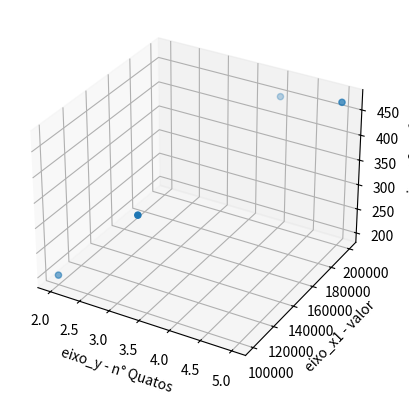

Recreate this plot in Python.
import pandas as pd
from matplotlib import pyplot as plt
import numpy as np

'''###############################
[redacted]

    Implementação do Calculos de
    Regressão linear multipla

    Aqui não retorna uma reta mas sim um hiperplano

    
    ######
    A equação é: ŷ = b0 + b1 * x1 + b2 * x2 + ..... bn xn

    ŷ = preco previsto
    b0 e b1 e b2 = coeficientes
    x1 = var_01
    x2 = var_02


    ######
                         _         _        _                _ 
    Para calcular o b0 = y - b1 * x1 - b2 * x2 + ..... bn * xn
    _
    y = Media de valores de y                       
    _
    x = Media de valores de x

    ######
    Para calcular o b1:
    B1 e B2 é igual ao Somatório do produto de (xI menos media de X) vezes (yI menos a media de de Y) dividido pelo
    somatório de (xI - media de X) ao quadrado

                    _          _
            { (xI - x) * (yI - y)
     bX =         -------------
                     _
            {  (xI - x)²

    b0 é o ponto de encontro da reta onde se toca no eixo Y
    b1 é a inclinação da reta (positivo = reta crecente / negativo = reta decrecente) - taxa de variacao

    
    Além da regressão linear, existe outros modelos : quadratica, exponencial, logaritima
###############################'''



def minimos_quadrados(df, df_eixo_x, df_eixo_y, eixo, mean_x, mean_y):
    df[f'xI{eixo} - X{eixo}'] = df_eixo_x - mean_x 
    df['yI - Y'] = df_eixo_y - mean_y
    df[f'xI{eixo} - X{eixo} * yI - Y'] = df[f'xI{eixo} - X{eixo}'] * df['yI - Y']
    sum_x_y = df[f'xI{eixo} - X{eixo} * yI - Y'].sum()
    df[f'xI{eixo} - X{eixo} squared'] = df[f'xI{eixo} - X{eixo}'] ** 2
    sum_x_squared = df[f'xI{eixo} - X{eixo} squared'].sum()

    bx = sum_x_y / sum_x_squared
    return bx, df

dados = {
    'eixo_y':[100000,200000,120000,200000],
    'eixo_x1':[2,4,3,5],
    'eixo_x2':[200,450,320,470],
}

df = pd.DataFrame(dados)

df_eixo_y = df['eixo_y']
df_eixo_x1 = df['eixo_x1']
df_eixo_x2 = df['eixo_x2']

mean_y = df_eixo_y.mean()
mean_x1 = df_eixo_x1.mean()
mean_x2 = df_eixo_x2.mean()


b1, df = minimos_quadrados(df, df_eixo_x1, df_eixo_y, str(1), mean_x1, mean_y)
b2, df = minimos_quadrados(df, df_eixo_x2, df_eixo_y, str(2), mean_x2, mean_y)

b0 = mean_y - (b1 * mean_x1) - (b1 * mean_x2)

#########
# Agora efetivamente se obtem o valor estimado
# para a pesquisa conforme o 'treinamento' 
# b0 e b1 são os produtos do treinamento
valor_x1_avaliado = 4
valor_x2_avaliado = 450
y_estimado =  b0 + (b1 * valor_x1_avaliado) + (b2 * valor_x2_avaliado) 


print('\n')
print(f'Coenficiente linear: {b0}')
print(f'Coeficiente angular x1: {b1}')
print(f'Coeficiente angular x2: {b1}')
print(f"Valor estimado de x1 = {valor_x1_avaliado} e x2 = {valor_x2_avaliado} no eixo y é {y_estimado}")

print('\n')

print(df)

# Coeficiente de Determinação
y_predicted = b0 + b1 * df['eixo_x1'] + b2 * df['eixo_x2']  # Valores previstos pelo modelo de regressão
residuals = df['eixo_y'] - y_predicted                      # Calcular os resíduos
sse = np.sum(residuals ** 2)                                # Calcular SSE (Sum of Squared Errors)
sst = np.sum((df['eixo_y'] - mean_y) ** 2)                  # Calcular SST (Total Sum of Squares)
r_squared = 1 - (sse / sst)                                 # Calcular R²




fig = plt.figure()
ax = plt.axes(projection='3d')
ax.scatter(df['eixo_x1'], df['eixo_y'], df['eixo_x2'])
ax.set_xlabel('eixo_y - n° Quatos')
ax.set_ylabel('eixo_x1 - valor')
ax.set_zlabel('eixo_x2 - m²')

plt.show()
